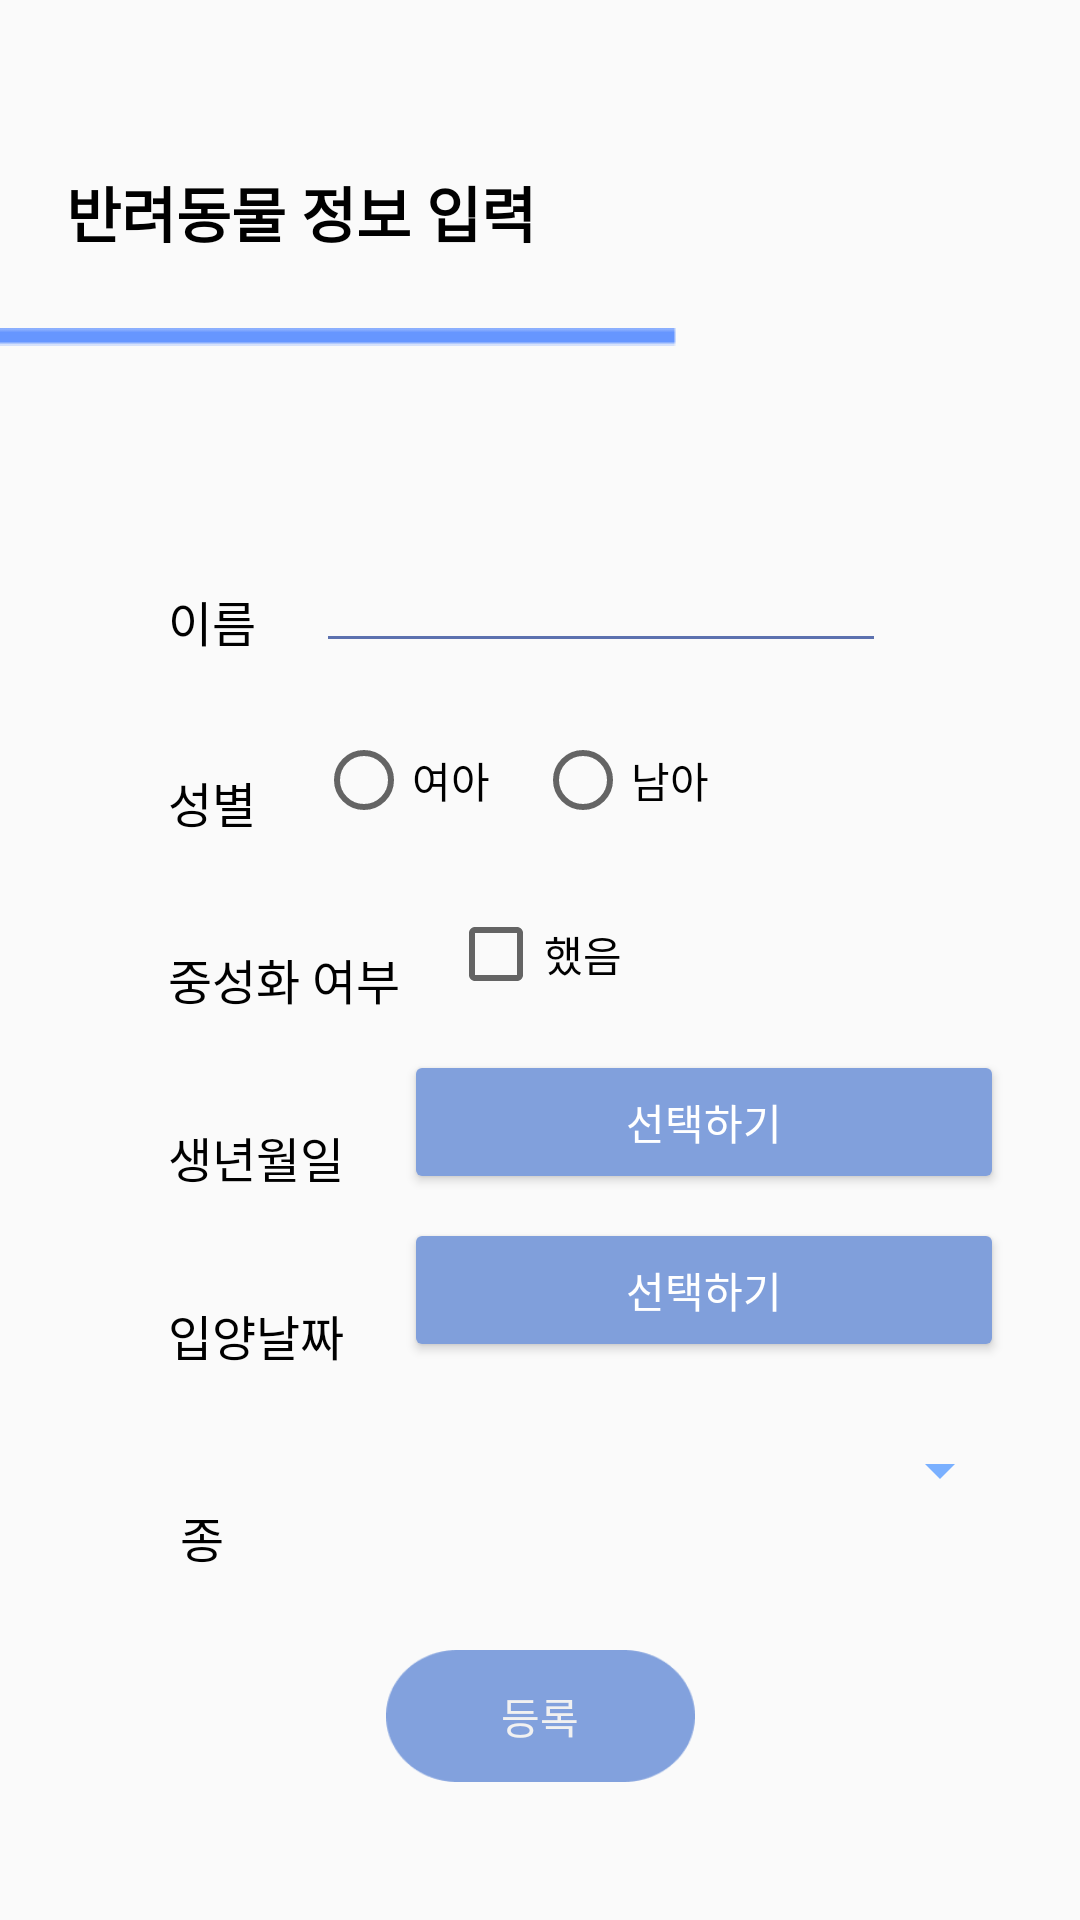

Android layout source for this screen:
<!-- AndroidManifest.xml: application theme Theme.AppCompat.Light.NoActionBar -->
<!-- res/layout/login_activity_cat_enroll.xml -->
<?xml version="1.0" encoding="utf-8"?>
<layout xmlns:tools="http://schemas.android.com/tools"
    xmlns:android="http://schemas.android.com/apk/res/android"
    xmlns:app="http://schemas.android.com/apk/res-auto">
    <data>

    </data>
    <ScrollView
        android:layout_width="match_parent"
        android:layout_height="match_parent"
        tools:layout_editor_absoluteX="0dp"
        tools:layout_editor_absoluteY="250dp"
        tools:context=".login.EnrollActivity">

        <LinearLayout
            android:layout_width="match_parent"
            android:layout_height="match_parent"
            android:orientation="vertical">

            <androidx.constraintlayout.widget.ConstraintLayout
                android:layout_width="match_parent"
                android:layout_height="match_parent">

                <ImageView
                    android:id="@+id/blue_line2"
                    android:layout_width="wrap_content"
                    android:layout_height="wrap_content"
                    android:layout_marginTop="24dp"
                    android:src="@drawable/ic_blueline"
                    app:layout_constraintEnd_toEndOf="parent"
                    app:layout_constraintHorizontal_bias="0.0"
                    app:layout_constraintStart_toStartOf="parent"
                    app:layout_constraintTop_toBottomOf="@id/enroll_title" />

                <TextView
                    android:id="@+id/enroll_title"
                    android:layout_width="wrap_content"
                    android:layout_height="wrap_content"
                    android:layout_marginStart="22dp"
                    android:layout_marginTop="56dp"
                    android:layout_marginEnd="250dp"
                    android:fontFamily="@font/gothic"
                    android:text="반려동물 정보 입력"
                    android:textColor="#000000"
                    android:textSize="20sp"
                    android:textStyle="bold"
                    app:layout_constraintEnd_toEndOf="parent"
                    app:layout_constraintHorizontal_bias="0.0"
                    app:layout_constraintStart_toStartOf="parent"
                    app:layout_constraintTop_toTopOf="parent" />

                <EditText
                    android:id="@+id/nameEdit"
                    android:layout_width="wrap_content"
                    android:layout_height="wrap_content"
                    android:layout_marginStart="20dp"
                    android:layout_marginTop="67dp"
                    android:layout_marginEnd="112dp"
                    android:backgroundTint="#5C71AF"
                    android:ems="10"
                    android:fontFamily="@font/gothic"
                    android:inputType="textPersonName"
                    android:textSize="16sp"
                    app:layout_constraintEnd_toEndOf="parent"
                    app:layout_constraintHorizontal_bias="0.0"
                    app:layout_constraintStart_toEndOf="@+id/textView28"
                    app:layout_constraintTop_toBottomOf="@+id/blue_line2" />

                <Button
                    android:id="@+id/adoptDay"
                    android:layout_width="200dp"
                    android:layout_height="wrap_content"
                    android:layout_marginStart="20dp"
                    android:layout_marginTop="8dp"
                    android:layout_marginEnd="76dp"
                    android:backgroundTint="#809FDB"
                    android:ems="10"
                    android:fontFamily="@font/gothic"
                    android:text="선택하기"
                    android:textColor="#FFFFFF"
                    app:layout_constraintEnd_toEndOf="parent"
                    app:layout_constraintHorizontal_bias="0.0"
                    app:layout_constraintStart_toEndOf="@+id/textView35"
                    app:layout_constraintTop_toBottomOf="@+id/birthDay" />

                <TextView
                    android:id="@+id/textView36"
                    android:layout_width="wrap_content"
                    android:layout_height="wrap_content"
                    android:layout_marginStart="56dp"
                    android:layout_marginTop="36dp"
                    android:fontFamily="@font/gothic"
                    android:text="입양날짜"
                    android:textColor="#000000"
                    android:textSize="16sp"
                    app:layout_constraintStart_toStartOf="parent"
                    app:layout_constraintTop_toBottomOf="@+id/textView35" />

                <TextView
                    android:id="@+id/textView37"
                    android:layout_width="wrap_content"
                    android:layout_height="wrap_content"
                    android:layout_marginStart="60dp"
                    android:layout_marginTop="44dp"
                    android:fontFamily="@font/gothic"
                    android:text="종"
                    android:textColor="#000000"
                    android:textSize="16sp"
                    app:layout_constraintStart_toStartOf="parent"
                    app:layout_constraintTop_toBottomOf="@+id/textView36" />

                <Button
                    android:id="@+id/birthDay"
                    android:layout_width="200dp"
                    android:layout_height="wrap_content"
                    android:layout_marginStart="20dp"
                    android:layout_marginTop="16dp"
                    android:layout_marginEnd="76dp"
                    android:backgroundTint="#81A0DC"
                    android:ems="10"
                    android:fontFamily="@font/gothic"
                    android:text="선택하기"
                    android:textColor="#FFFFFF"
                    app:layout_constraintEnd_toEndOf="parent"
                    app:layout_constraintHorizontal_bias="0.0"
                    app:layout_constraintStart_toEndOf="@+id/textView35"
                    app:layout_constraintTop_toBottomOf="@+id/neuterCheck" />

                <TextView
                    android:id="@+id/textView35"
                    android:layout_width="wrap_content"
                    android:layout_height="wrap_content"
                    android:layout_marginStart="56dp"
                    android:layout_marginTop="36dp"
                    android:fontFamily="@font/gothic"
                    android:text="생년월일"
                    android:textColor="#000000"
                    android:textSize="16sp"
                    app:layout_constraintStart_toStartOf="parent"
                    app:layout_constraintTop_toBottomOf="@+id/textView30" />

                <Button
                    android:id="@+id/enrollBtn"
                    android:layout_width="103dp"
                    android:layout_height="44dp"
                    android:layout_marginTop="40dp"
                    android:layout_marginBottom="32dp"
                    android:background="@drawable/ic_save_btn"
                    android:fontFamily="@font/gothic"
                    android:text="등록"
                    android:textColor="#F1F1F1"
                    app:layout_constraintBottom_toBottomOf="parent"
                    app:layout_constraintEnd_toEndOf="parent"
                    app:layout_constraintStart_toStartOf="parent"
                    app:layout_constraintTop_toBottomOf="@+id/selectSpecies" />

                <Spinner
                    android:id="@+id/selectSpecies"
                    android:layout_width="221dp"
                    android:layout_height="40dp"
                    android:layout_marginStart="50dp"
                    android:layout_marginTop="16dp"
                    android:layout_marginEnd="48dp"
                    android:backgroundTint="#7AB0FF"
                    android:spinnerMode="dialog"
                    app:layout_constraintEnd_toEndOf="parent"
                    app:layout_constraintHorizontal_bias="0.25"
                    app:layout_constraintStart_toEndOf="@+id/textView37"
                    app:layout_constraintTop_toBottomOf="@+id/adoptDay" />

                <RadioGroup
                    android:id="@+id/radioGroup"
                    android:layout_width="wrap_content"
                    android:layout_height="wrap_content"
                    android:layout_marginStart="20dp"
                    android:layout_marginTop="23dp"
                    android:orientation="horizontal"
                    app:layout_constraintStart_toEndOf="@+id/textView34"
                    app:layout_constraintTop_toBottomOf="@+id/nameEdit">

                    <RadioButton
                        android:id="@+id/femaleRadio"
                        android:layout_width="wrap_content"
                        android:layout_height="wrap_content"
                        android:layout_marginRight="15dp"
                        android:fontFamily="@font/gothic"
                        android:text="여아" />

                    <RadioButton
                        android:id="@+id/maleRadio"
                        android:layout_width="wrap_content"
                        android:layout_height="wrap_content"
                        android:layout_weight="1"
                        android:fontFamily="@font/gothic"
                        android:text="남아" />
                </RadioGroup>

                <TextView
                    android:id="@+id/textView34"
                    android:layout_width="wrap_content"
                    android:layout_height="wrap_content"
                    android:layout_marginStart="56dp"
                    android:layout_marginTop="37dp"
                    android:fontFamily="@font/gothic"
                    android:text="성별"
                    android:textColor="#000000"
                    android:textSize="16sp"
                    app:layout_constraintStart_toStartOf="parent"
                    app:layout_constraintTop_toBottomOf="@+id/textView28" />

                <TextView
                    android:id="@+id/textView30"
                    android:layout_width="wrap_content"
                    android:layout_height="wrap_content"
                    android:layout_marginStart="56dp"
                    android:layout_marginTop="96dp"
                    android:fontFamily="@font/gothic"
                    android:text="중성화 여부"
                    android:textColor="#000000"
                    android:textSize="16sp"
                    app:layout_constraintStart_toStartOf="parent"
                    app:layout_constraintTop_toBottomOf="@+id/textView28" />

                <TextView
                    android:id="@+id/textView28"
                    android:layout_width="wrap_content"
                    android:layout_height="wrap_content"
                    android:layout_marginStart="56dp"
                    android:layout_marginTop="80dp"
                    android:fontFamily="@font/gothic"
                    android:text="이름"
                    android:textColor="#000000"
                    android:textSize="16sp"
                    app:layout_constraintStart_toStartOf="parent"
                    app:layout_constraintTop_toBottomOf="@+id/blue_line2" />

                <CheckBox
                    android:id="@+id/neuterCheck"
                    android:layout_width="wrap_content"
                    android:layout_height="wrap_content"
                    android:layout_marginStart="16dp"
                    android:layout_marginTop="26dp"
                    android:fontFamily="@font/gothic"
                    android:text="했음"
                    app:layout_constraintStart_toEndOf="@+id/textView30"
                    app:layout_constraintTop_toBottomOf="@+id/radioGroup" />

            </androidx.constraintlayout.widget.ConstraintLayout>

        </LinearLayout>
    </ScrollView>
</layout>
<!-- resources referenced by this layout -->
<resources>
  <!-- drawable ic_blueline: png bitmap (drawable, 167 bytes) -->
  <!-- drawable ic_save_btn: png bitmap (drawable-v24, 2242 bytes) -->
</resources>
